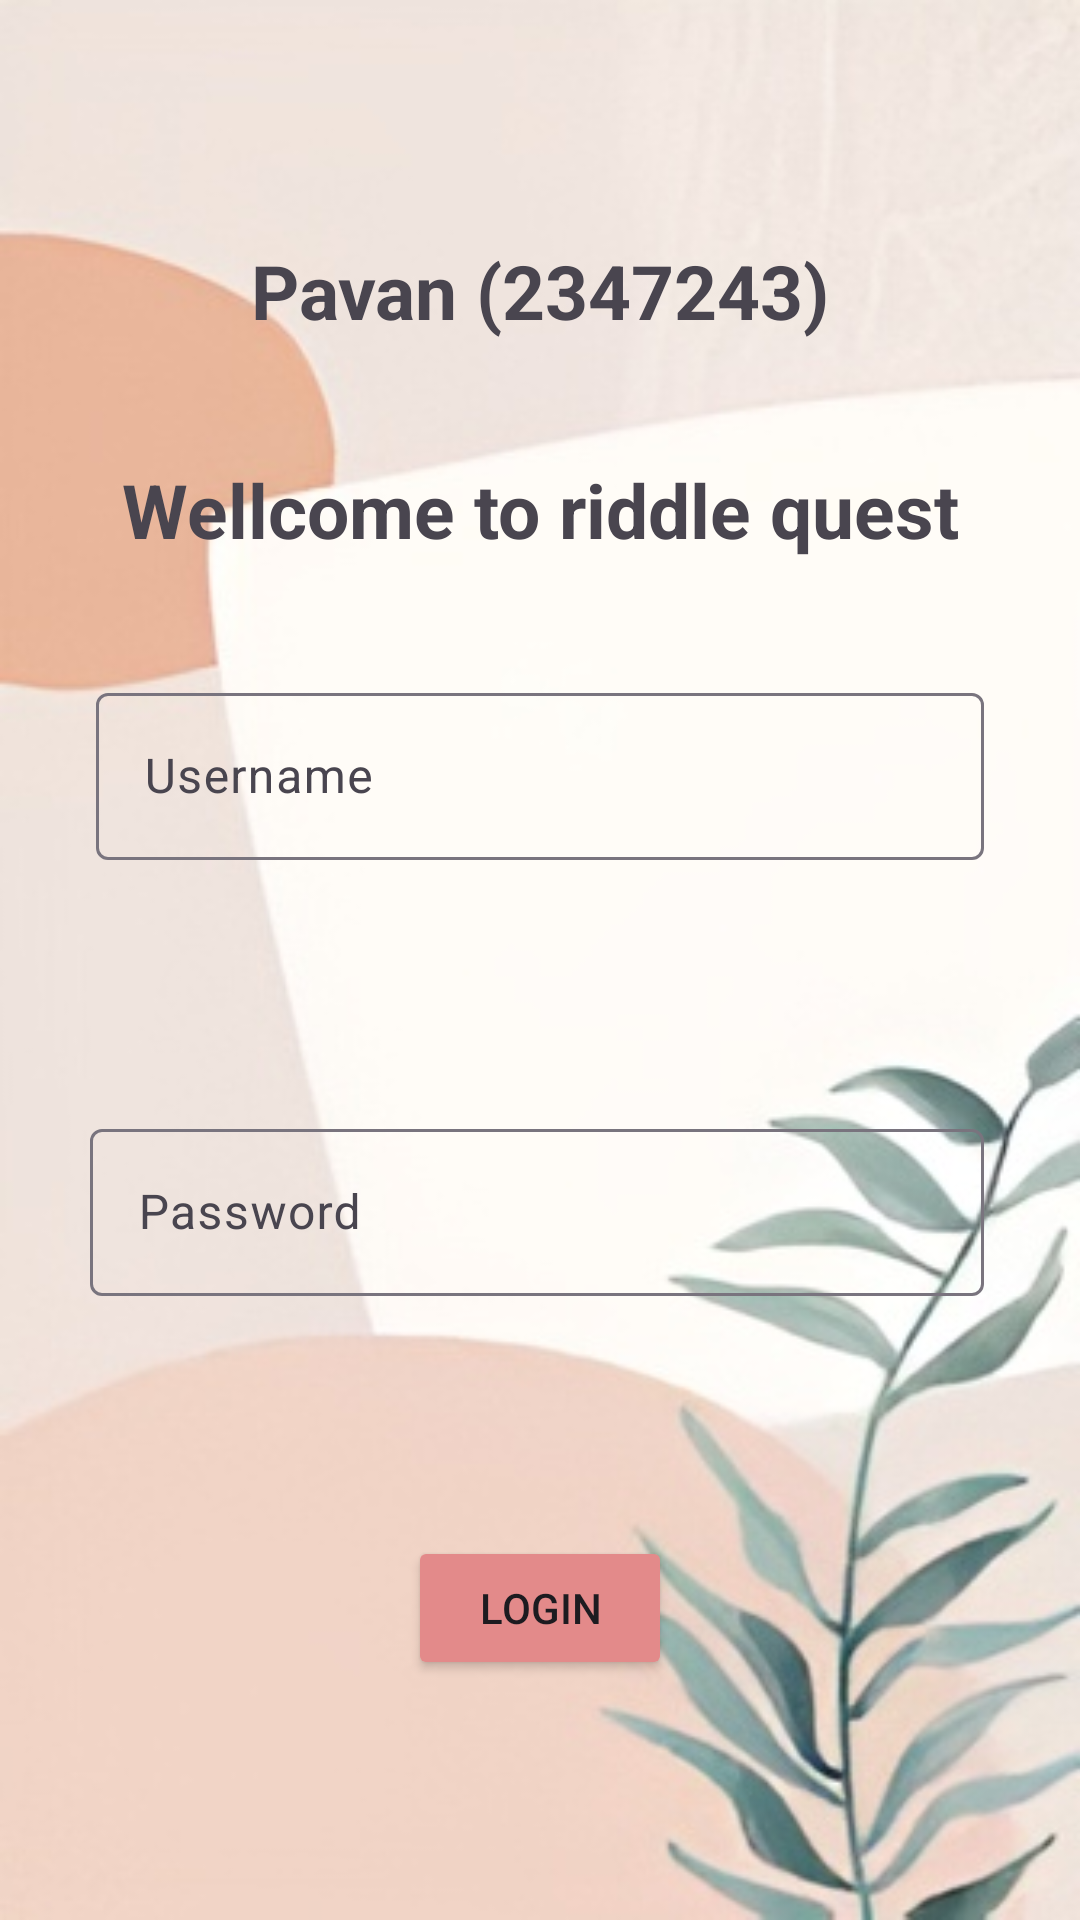

Layout XML and referenced resources for this Android screen:
<!-- AndroidManifest.xml: application theme Theme.Twoactivityxml -->
<!-- res/layout/activity_main.xml -->
<?xml version="1.0" encoding="utf-8"?>
<androidx.constraintlayout.widget.ConstraintLayout xmlns:android="http://schemas.android.com/apk/res/android"
    xmlns:app="http://schemas.android.com/apk/res-auto"
    xmlns:tools="http://schemas.android.com/tools"
    android:layout_width="match_parent"
    android:layout_height="match_parent"
    android:background="@drawable/back"
    tools:context=".MainActivity">

    <TextView
        android:id="@+id/textView"
        android:layout_width="wrap_content"
        android:layout_height="wrap_content"
        android:text="Pavan (2347243)"
        android:textStyle="bold"
        android:textSize="25sp"
        app:layout_constraintBottom_toTopOf="@+id/usernameTextInputLayout"
        app:layout_constraintEnd_toEndOf="parent"
        app:layout_constraintStart_toStartOf="parent"
        app:layout_constraintTop_toTopOf="parent" />


    <TextView
        android:id="@+id/textView1"
        android:layout_width="wrap_content"
        android:layout_height="wrap_content"
        android:text="Wellcome to riddle quest"
        android:textSize="25sp"
        android:textStyle="bold"
        app:layout_constraintBottom_toTopOf="@+id/usernameTextInputLayout"
        app:layout_constraintEnd_toEndOf="parent"
        app:layout_constraintStart_toStartOf="parent"
        app:layout_constraintTop_toBottomOf="@+id/textView" />

    <com.google.android.material.textfield.TextInputLayout
        android:id="@+id/usernameTextInputLayout"
        android:layout_width="0dp"
        android:layout_height="wrap_content"
        android:layout_marginStart="32dp"
        android:layout_marginTop="32dp"
        android:layout_marginEnd="32dp"
        app:layout_constraintBottom_toTopOf="@+id/passwordTextInputLayout"
        app:layout_constraintEnd_toEndOf="parent"
        app:layout_constraintStart_toStartOf="parent"
        app:layout_constraintTop_toBottomOf="@+id/textView">

        <com.google.android.material.textfield.TextInputEditText
            android:id="@+id/usernameEditText"
            android:layout_width="match_parent"
            android:layout_height="wrap_content"
            android:hint="Username" />

    </com.google.android.material.textfield.TextInputLayout>

    <com.google.android.material.textfield.TextInputLayout
        android:id="@+id/passwordTextInputLayout"
        android:layout_width="0dp"
        android:layout_height="wrap_content"
        android:layout_marginStart="30dp"
        android:layout_marginTop="4dp"
        android:layout_marginEnd="32dp"
        app:layout_constraintBottom_toTopOf="@+id/loginButton"
        app:layout_constraintEnd_toEndOf="parent"
        app:layout_constraintStart_toStartOf="parent"
        app:layout_constraintTop_toBottomOf="@+id/usernameTextInputLayout">

        <com.google.android.material.textfield.TextInputEditText
            android:id="@+id/passwordEditText"
            android:layout_width="match_parent"
            android:layout_height="wrap_content"
            android:hint="Password"
            android:inputType="textPassword" />

    </com.google.android.material.textfield.TextInputLayout>

    <Button
        android:id="@+id/loginButton"
        android:layout_width="wrap_content"
        android:layout_height="wrap_content"
        android:text="Login"
        android:backgroundTint="#E38A8A"
        app:layout_constraintBottom_toBottomOf="parent"
        app:layout_constraintEnd_toEndOf="parent"
        app:layout_constraintStart_toStartOf="parent"
        app:layout_constraintTop_toBottomOf="@+id/passwordTextInputLayout" />

</androidx.constraintlayout.widget.ConstraintLayout>
<!-- resources referenced by this layout -->
<resources>
  <!-- drawable back: jpeg bitmap (drawable, 28233 bytes) -->
  <style name="Theme.Twoactivityxml" parent="Base.Theme.Twoactivityxml" />
  <style name="Base.Theme.Twoactivityxml" parent="Theme.Material3.DayNight.NoActionBar">
          
          
      </style>
</resources>
